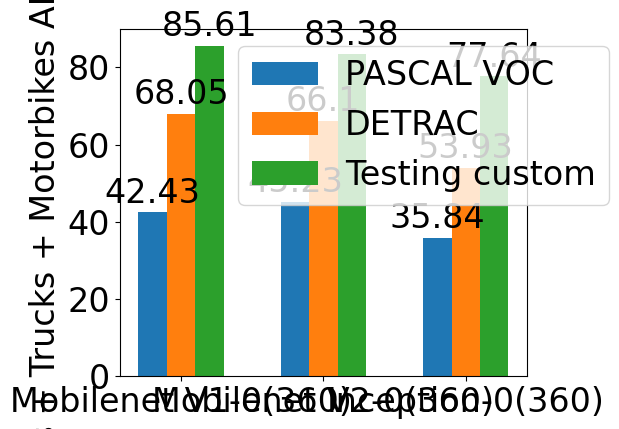

This chart was generated by the following Python code:
import matplotlib
import matplotlib.pyplot as plt
import numpy as np



font = {'family' : 'normal',
        'size'   : 24}

matplotlib.rc('font', **font)

#matplotlib.pyplot.subplots_adjust(left=0.0, bottom=0.11, right=0.9, top=0.9, wspace=0.2, hspace=0.2)

voc = (42.43, 45.23, 35.84)
detrac = (68.05, 66.10, 53.93)
dev = (85.61, 83.38, 77.64)

full = np.arange(len(dev))  # the x locations for the groups
width = 0.2  # the width of the bars

fig, ax = plt.subplots()
rects1 = ax.bar(full - width, voc, width, label='PASCAL VOC')
rects2 = ax.bar(full, detrac, width, label='DETRAC')
rects3 = ax.bar(full + width, dev, width, label='Testing custom')

# Add some text for labels, title and custom x-axis tick labels, etc.
#ax.set_yscale('log')
ax.set_ylabel('Cars + Trucks + Motorbikes AP(0.5)')
ax.set_xticks(full)
ax.set_xticklabels(('Mobilenet V1-0(360)', 'Mobilenet V2-0(360)', 'Inception-0(360)'))

locs = ["upper left", "lower left", "center right"]
ax.legend(loc = locs[0], bbox_to_anchor=(0.25,1))


def autolabel(rects, xpos='center'):
    """
    Attach a text label above each bar in *rects*, displaying its height.

    *xpos* indicates which side to place the text w.r.t. the center of
    the bar. It can be one of the following {'center', 'right', 'left'}.
    """

    ha = {'center': 'center', 'right': 'left', 'left': 'right'}
    offset = {'center': 0, 'right': 1, 'left': -1}

    for rect in rects:
        height = rect.get_height()
        ax.annotate('{}'.format(height),
                    xy=(rect.get_x() + rect.get_width() / 2, height),
                    xytext=(offset[xpos]*2, 2),  # use 3 points offset
                    textcoords="offset points",  # in both directions
                    ha=ha[xpos], va='bottom')


autolabel(rects1, "center")
autolabel(rects2, "center")
autolabel(rects3, "center")

fig.tight_layout()

plt.show()